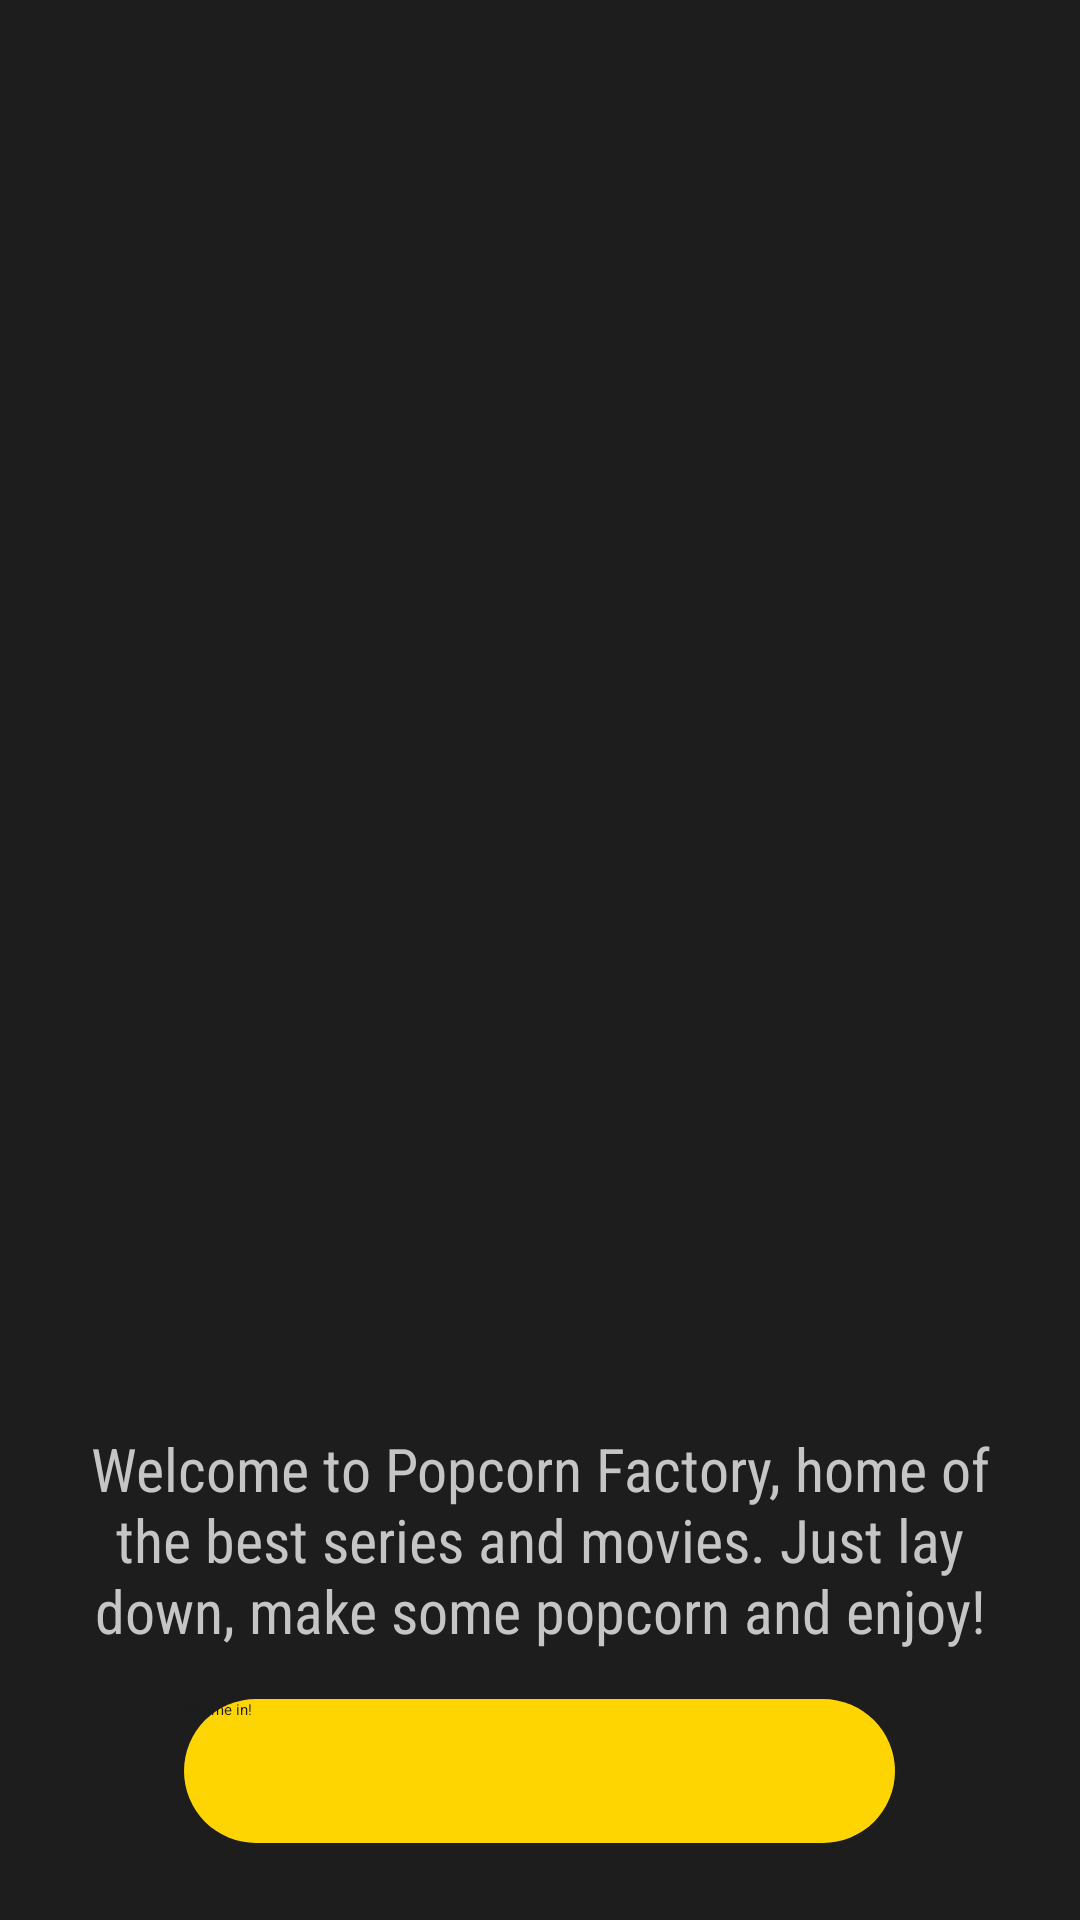

Write the Android layout XML for this screen, with the resource values it uses.
<!-- AndroidManifest.xml: application theme Theme.PopcornFactory -->
<!-- res/layout/activity_main.xml -->
<?xml version="1.0" encoding="utf-8"?>
<LinearLayout xmlns:android="http://schemas.android.com/apk/res/android"
    xmlns:app="http://schemas.android.com/apk/res-auto"
    xmlns:tools="http://schemas.android.com/tools"
    android:id="@+id/main"
    android:orientation="vertical"
    android:layout_width="match_parent"
    android:layout_height="match_parent"
    tools:context=".MainActivity"
    android:background="@color/almostblack">

    <ImageView
        android:layout_width="match_parent"
        android:layout_height="461dp"
        android:scaleType="centerCrop"
        android:src="@drawable/popcorn"
        />

    <TextView
        android:layout_width="match_parent"
        android:layout_height="wrap_content"
        android:layout_marginTop="15dp"
        android:paddingHorizontal="25dp"
        android:text="@string/welcome_text"
        android:fontFamily="sans-serif-condensed"
        android:textColor="@color/babygray"
        android:textSize="20sp"
        android:textAlignment="center"
        />

    <Button
        android:id="@+id/btn_getMeIn"
        android:layout_width="237dp"
        android:layout_height="48dp"
        android:layout_marginTop="16dp"
        android:background="@drawable/round_button"
        android:backgroundTint="@color/mustard"
        android:text="@string/start_button"
        android:textColor="@color/almostblack"
        android:layout_gravity="center"

     />



</LinearLayout>
<!-- resources referenced by this layout -->
<resources>
  <color name="almostblack">#1D1D1D</color>
  <color name="babygray">#C5C5C5</color>
  <color name="mustard">#FFD501</color>
  <!-- drawable round_button (drawable) -->
  <?xml version="1.0" encoding="utf-8"?>
  <selector xmlns:android="http://schemas.android.com/apk/res/android">
   <item>
       <shape>
           <solid android:color="@color/mustard"/>
           <corners android:radius="40dp"/>
       </shape>
   </item>
  </selector>
  <string name="start_button">Get me in!</string>
  <string name="welcome_text">Welcome to Popcorn Factory, home of the best series and movies. Just lay down, make some popcorn and enjoy! </string>
  <style name="Theme.PopcornFactory" parent="Base.Theme.PopcornFactory" />
  <style name="Base.Theme.PopcornFactory" parent="Theme.AppCompat.DayNight.NoActionBar">
          
          <item name="colorPrimary">@color/almostblack</item>
          <item name="colorPrimaryVariant">@color/almostblack</item>
          <item name="colorOnPrimary">@color/babygray</item>
  
          
          <item name="colorSecondary">@color/mustard</item>
          <item name="colorSecondaryVariant">@color/babymustard</item>
          <item name="colorOnSecondary">@color/black</item>
      </style>
  <color name="babymustard">#FFE252</color>
  <color name="black">#FF000000</color>
</resources>
